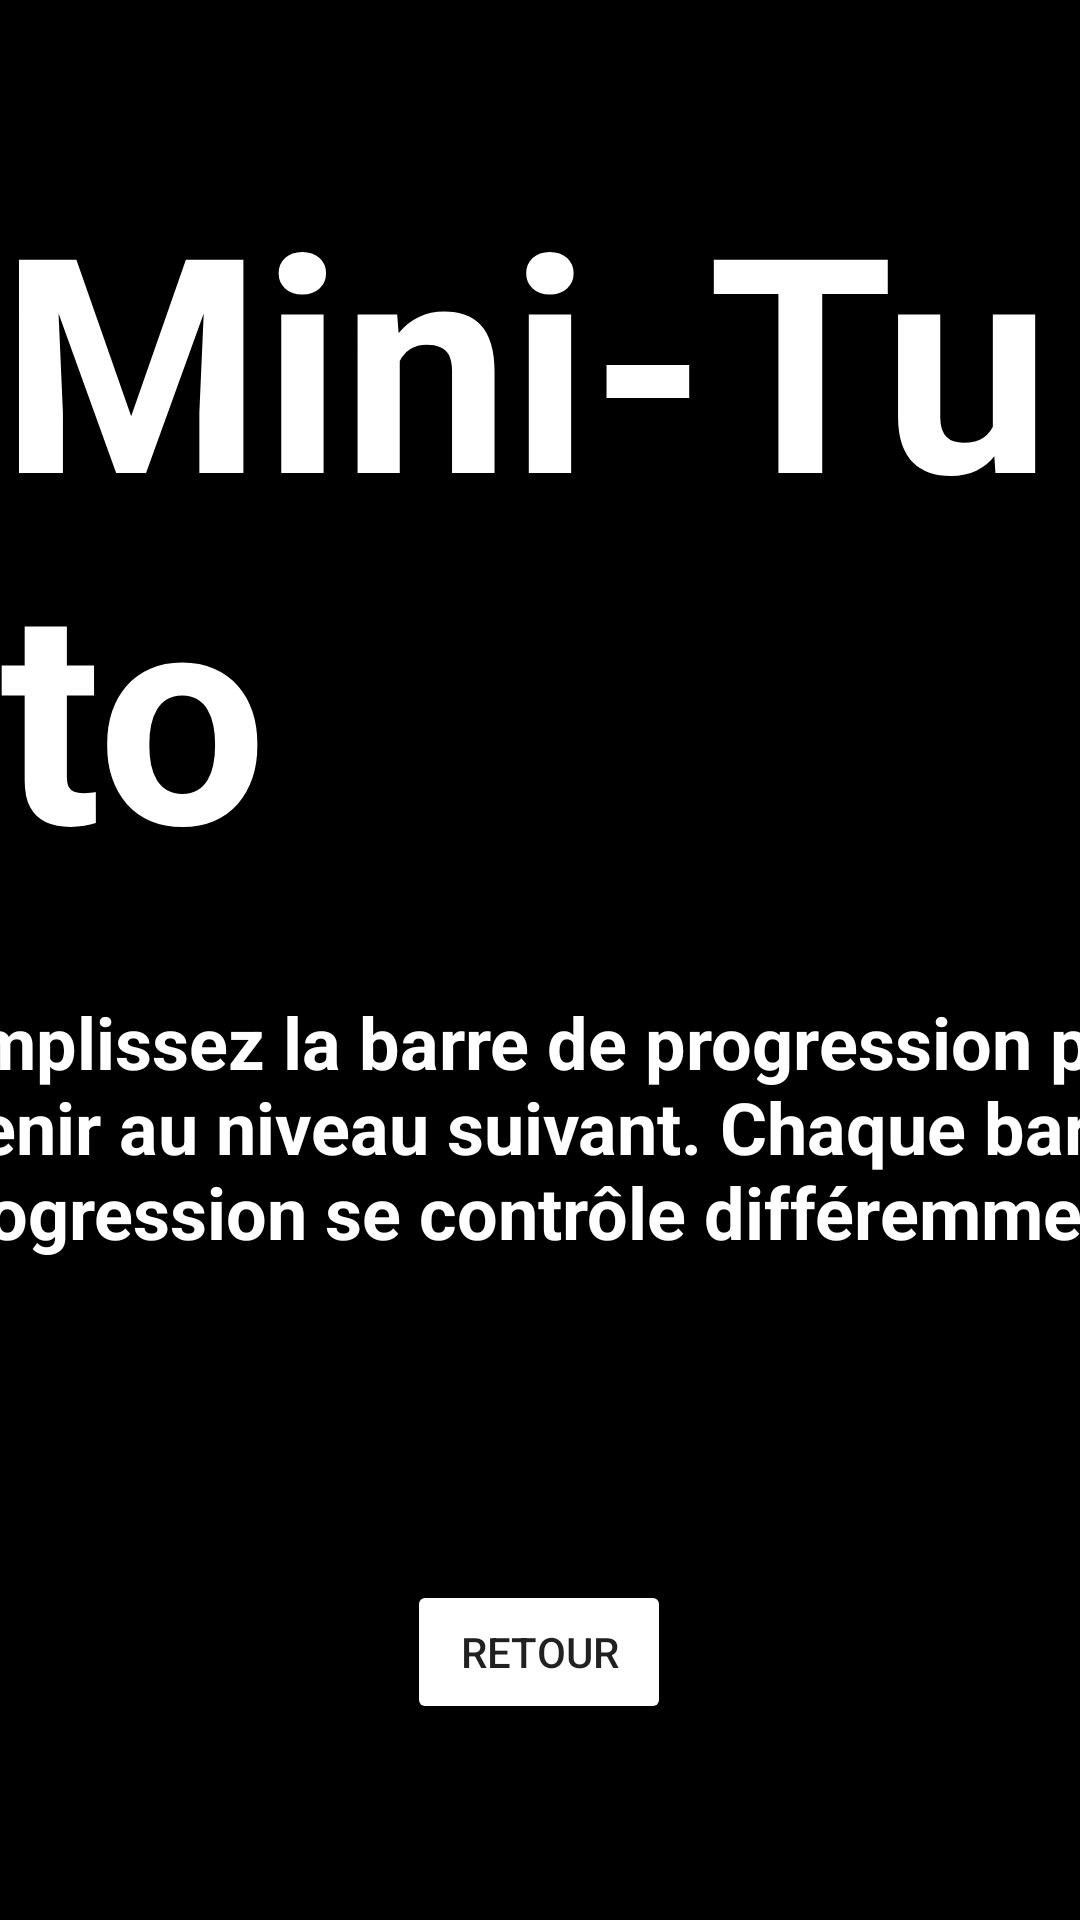

Android layout source for this screen:
<!-- AndroidManifest.xml: application theme NoActionBar -->
<!-- res/layout/activity_about.xml -->
<?xml version="1.0" encoding="utf-8"?>
<androidx.constraintlayout.widget.ConstraintLayout xmlns:android="http://schemas.android.com/apk/res/android"
    xmlns:app="http://schemas.android.com/apk/res-auto"
    xmlns:tools="http://schemas.android.com/tools"
    android:layout_width="match_parent"
    android:layout_height="match_parent"
    tools:context=".About">

    <TextView
        android:id="@+id/title"
        android:textColor="@color/colorAccent"
        android:layout_width="wrap_content"
        android:layout_height="wrap_content"
        android:layout_marginTop="52dp"
        android:text="@string/Tuto"
        android:textSize="100sp"
        android:textStyle="bold"
        app:layout_constraintBottom_toTopOf="@+id/explanation"
        app:layout_constraintEnd_toEndOf="parent"
        app:layout_constraintStart_toStartOf="parent"
        app:layout_constraintTop_toTopOf="parent"
        app:layout_constraintVertical_bias="0.0" />

    <TextView
        android:id="@+id/explanation"
        android:layout_width="530dp"
        android:layout_height="101dp"
        android:gravity="center"
        android:textColor="@color/colorAccent"
        android:text="@string/about"
        android:textSize="24sp"
        android:textStyle="bold"
        app:layout_constraintBottom_toBottomOf="parent"
        app:layout_constraintEnd_toEndOf="parent"
        app:layout_constraintHorizontal_bias="0.497"
        app:layout_constraintStart_toStartOf="parent"
        app:layout_constraintTop_toTopOf="parent"
        app:layout_constraintVertical_bias="0.603" />

    <Button
        android:id="@+id/infobutton"
        style="@style/Widget.AppCompat.Button.Colored"
        android:layout_width="wrap_content"
        android:layout_height="wrap_content"
        android:layout_marginTop="16dp"
        android:layout_marginBottom="16dp"
        android:onClick="returnback"
        android:text="@string/returnbutton"
        app:layout_constraintBottom_toBottomOf="parent"
        app:layout_constraintEnd_toEndOf="parent"
        app:layout_constraintHorizontal_bias="0.499"
        app:layout_constraintStart_toStartOf="parent"
        app:layout_constraintTop_toTopOf="parent"
        app:layout_constraintVertical_bias="0.912" />

</androidx.constraintlayout.widget.ConstraintLayout>
<!-- resources referenced by this layout -->
<resources>
  <color name="colorAccent">#FFF</color>
  <string name="Tuto">Mini-Tuto</string>
  <string name="about">Remplissez la barre de progression pour parvenir au niveau suivant. Chaque barre de progression se contrôle différemment.</string>
  <string name="returnbutton">Retour</string>
  <style name="NoActionBar" parent="Theme.AppCompat.NoActionBar">
          <item name="android:windowActionBar">false</item>
          <item name="android:windowNoTitle">true</item>
          <item name="android:windowFullscreen">true</item>
          <item name="colorPrimary">@color/colorPrimary</item>
          <item name="colorPrimaryDark">@color/colorPrimaryDark</item>
          <item name="colorAccent">@color/colorAccent</item>
          <item name="android:background">@color/background</item>
          <item name="android:windowAnimationStyle">@null</item>
      </style>
  <color name="colorPrimary">#000</color>
  <color name="colorPrimaryDark">#000</color>
  <color name="background">#000</color>
</resources>
